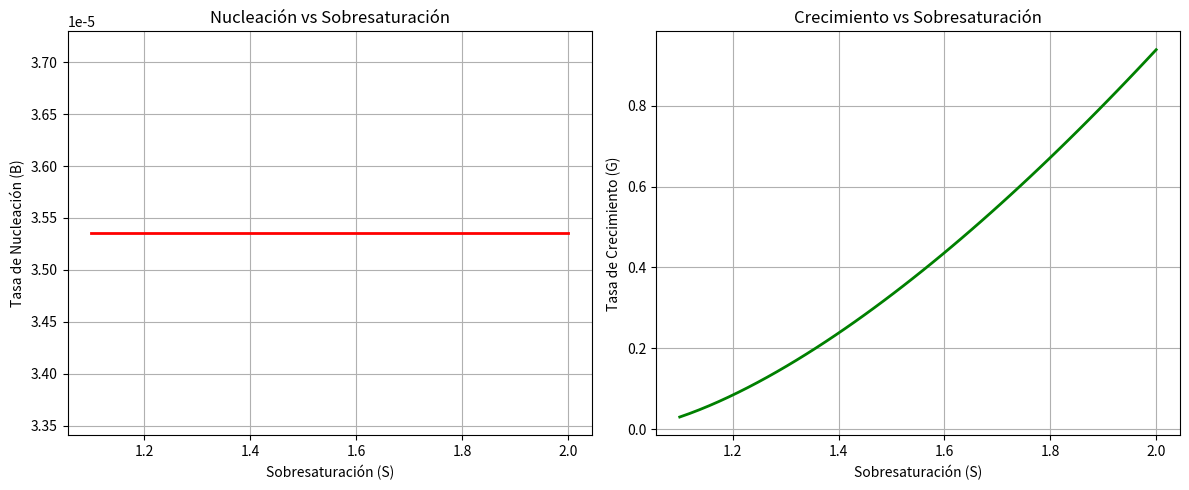

Python code for this plot:
# Cinética de Nucleación y Crecimiento
from scipy.constants import Boltzmann as kB
import matplotlib.pyplot as plt
import numpy as np

# Parámetros para la solubilidad (Van't Hoff)
ΔH_sol = 45.6e3   # J/mol (entalpía de solución)
R = 8.314         # J/(mol·K)
C0 = 5.2          # mg/mL (solubilidad a T0)
T0 = 298.15       # K (25°C)

# Rango de temperaturas para la solubilidad
T_sol = np.linspace(293, 313, 50)  # 20°C a 40°C

# Ecuación de Van't Hoff para calcular Cs
Cs = C0 * np.exp(-(ΔH_sol/R) * (1/T_sol - 1/T0))

# Parámetros para nucleación y crecimiento
kn = 1e8        # Constante de nucleación (1/s)
kg = 0.05       # Constante de crecimiento (µm/min)
ΔG = 1.2e-19    # J (energía libre crítica)
g = 1.5         # Orden de crecimiento

# Rango de sobresaturación (S = C/Cs)
S = np.linspace(1.1, 2.0, 50)

# Temperatura fija para este ejemplo (30°C = 303.15 K)
T = 303.15  # K

# Calcular la concentración de saturación promedio a la temperatura de interés
indice_T_objetivo = np.argmin(np.abs(T_sol - T))
Cs_a_T = Cs[indice_T_objetivo]

C = S * Cs_a_T

# Tasa de nucleación (B) - ¡Corregido para tener la misma dimensión que S!
B_valor_unico = kn * np.exp(-ΔG / (kB * T))
B = np.full_like(S, B_valor_unico) # Crea un array lleno con el valor de B

# Tasa de crecimiento (G)
G = kg * (C - Cs_a_T)**g

# Gráficas
fig, (ax1, ax2) = plt.subplots(1, 2, figsize=(12, 5))
ax1.plot(S, B, 'r-', linewidth=2)
ax1.set_xlabel('Sobresaturación (S)')
ax1.set_ylabel('Tasa de Nucleación (B)')
ax1.set_title('Nucleación vs Sobresaturación')
ax1.grid(True)

ax2.plot(S, G, 'g-', linewidth=2)
ax2.set_xlabel('Sobresaturación (S)')
ax2.set_ylabel('Tasa de Crecimiento (G)')
ax2.set_title('Crecimiento vs Sobresaturación')
ax2.grid(True)

plt.tight_layout()
plt.show()